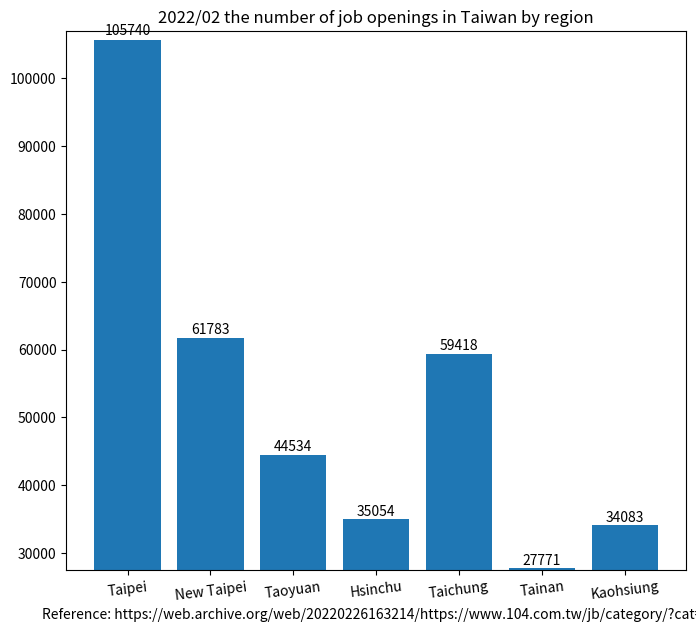

Here is the Python script that generated this plot:
import matplotlib.pyplot as plt

region_num = [1, 2, 3, 4, 5, 6, 7]
position_vacancies = [105740, 61783, 44534, 35054, 59418, 27771, 34083]

label = ["Taipei", "New Taipei", "Taoyuan", "Hsinchu", "Taichung", "Tainan", "Kaohsiung"]

fig, ax = plt.subplots(figsize=(8, 7))
plt.xticks(region_num, labels=label, rotation=7)
# plt.yticks([0, 250, 300, 350, 400, 450, 500, 550])

plot = ax.bar(region_num, position_vacancies)

for rect in plot:
    height = rect.get_height()
    ax.text(rect.get_x() + rect.get_width() / 2., 1.002 * height,
            '%d' % int(height), ha='center', va='bottom')

plt.title("2022/02 the number of job openings in Taiwan by region")

# plt.ylabel("")
plt.xlabel("Reference: https://web.archive.org/web/20220226163214/https://www.104.com.tw/jb/category/?cat=2")

plt.ylim(27500, 107000)

plt.show()
